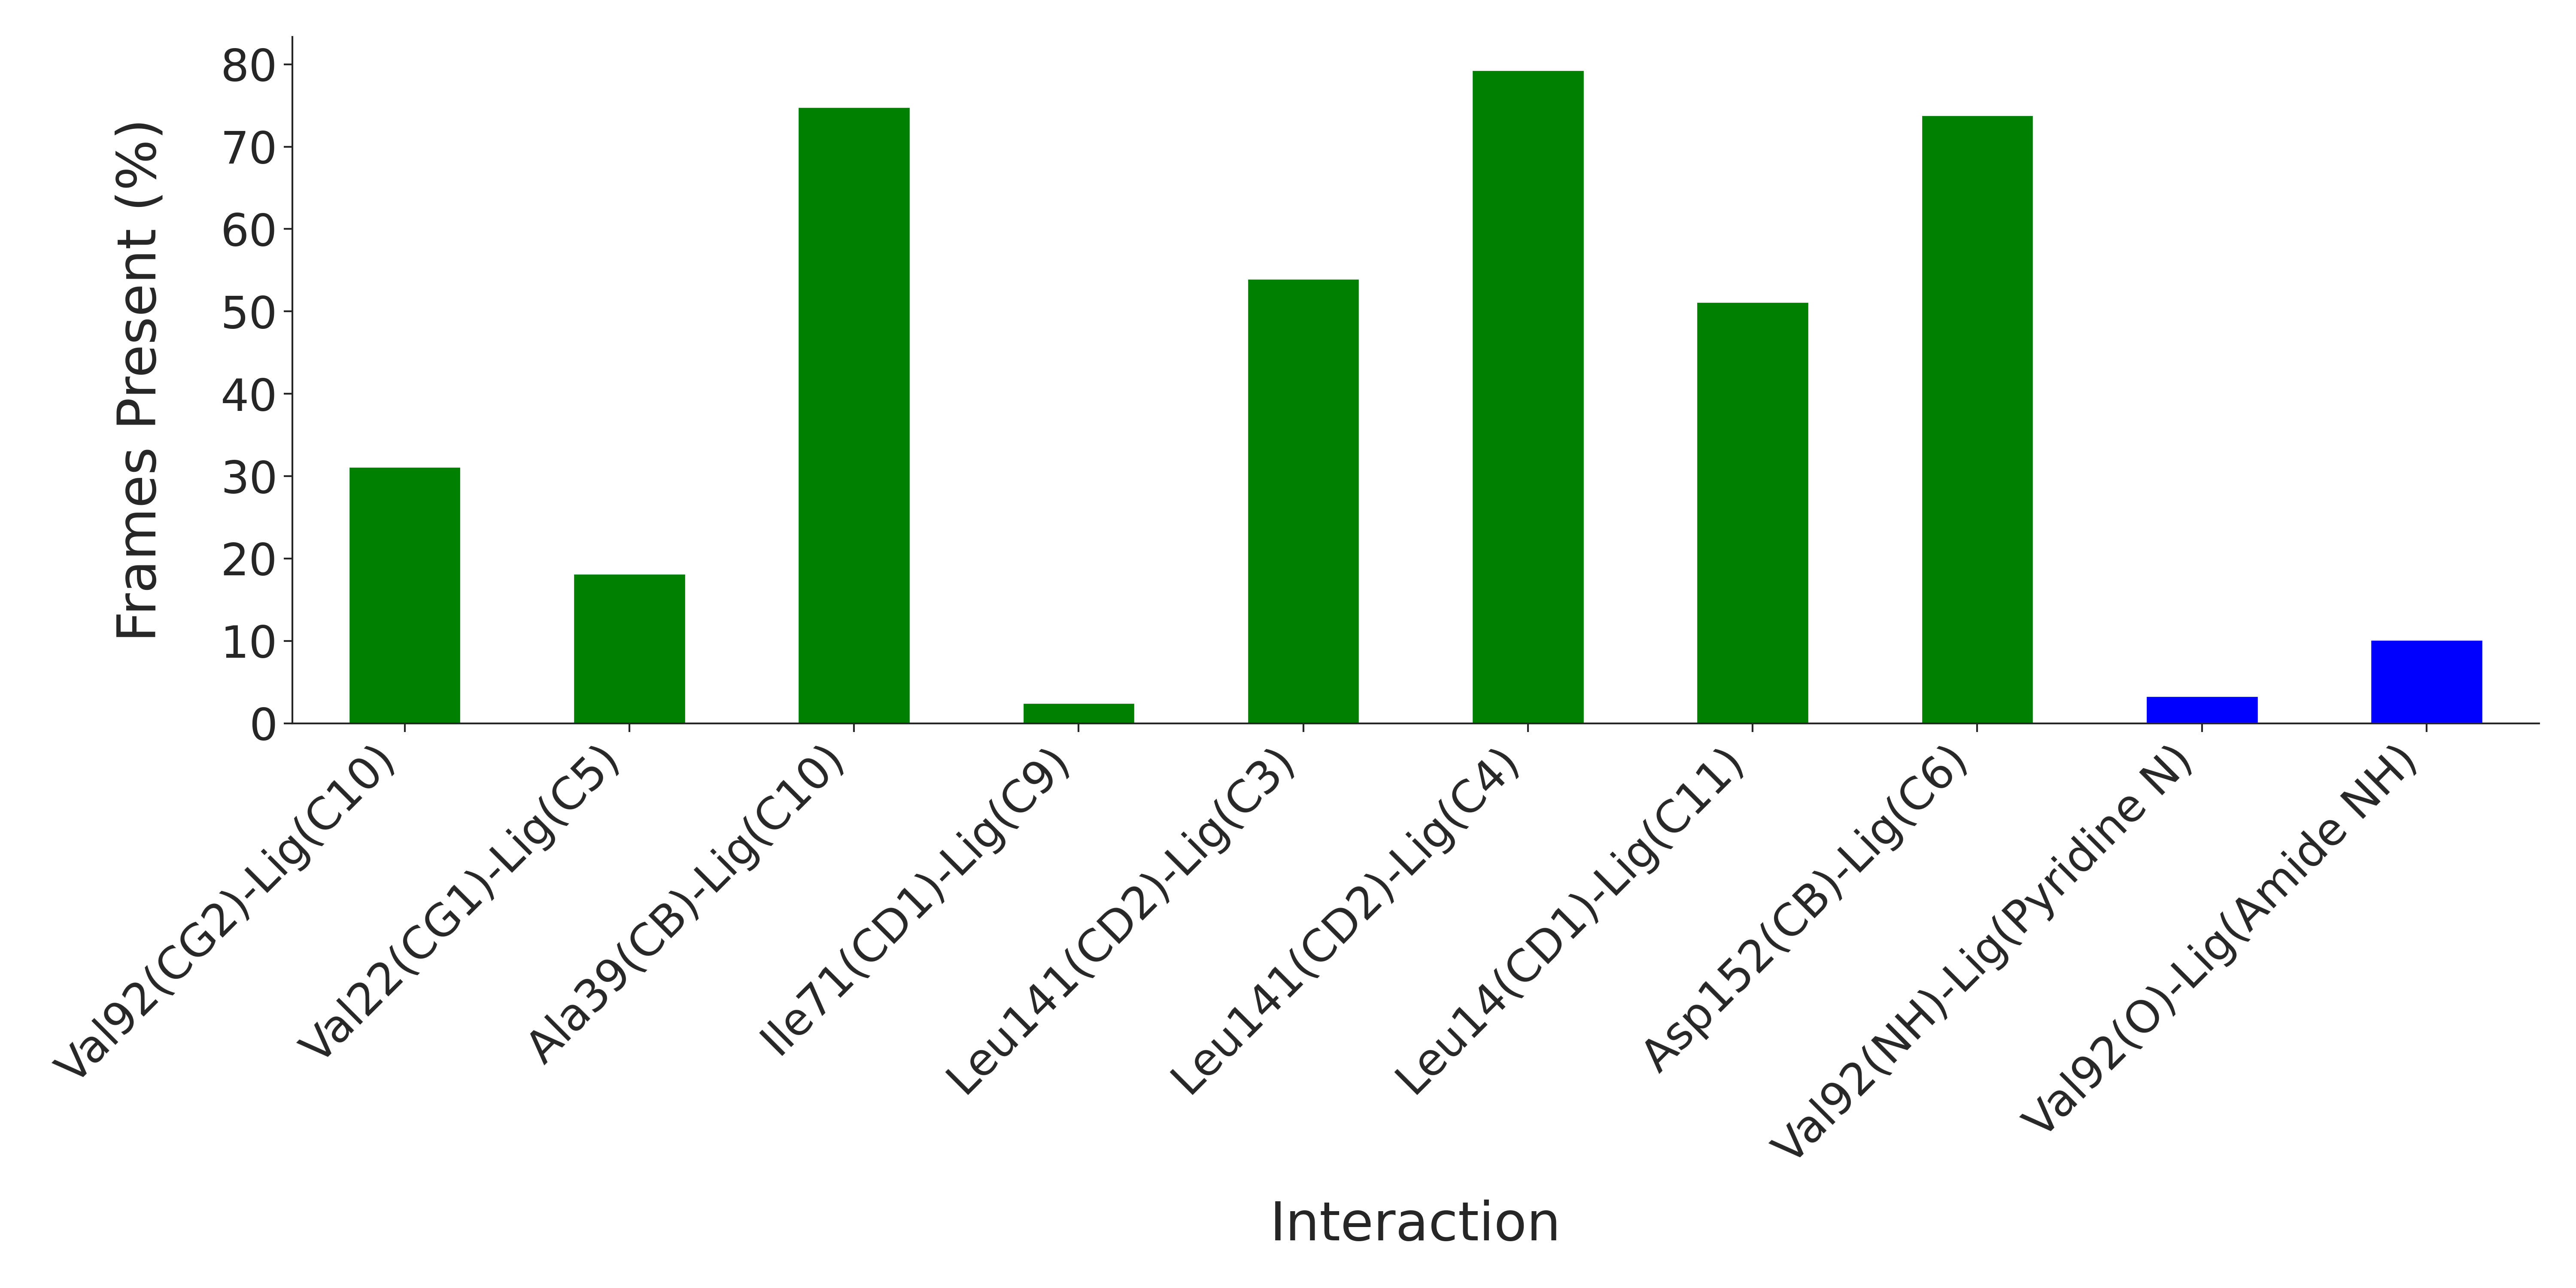

Source data for this figure (header and first rows):
Interaction, Frames Present (%)
Val92(CG2)-Lig(C10), 31.17
Val22(CG1)-Lig(C5), 18.17
Ala39(CB)-Lig(C10), 74.83
Ile71(CD1)-Lig(C9), 2.5
Leu141(CD2)-Lig(C3), 54.0
Leu141(CD2)-Lig(C4), 79.33
Leu14(CD1)-Lig(C11), 51.17
Asp152(CB)-Lig(C6), 73.83
Val92(NH)-Lig(Pyridine N), 3.333
Val92(O)-Lig(Amide NH), 10.17
